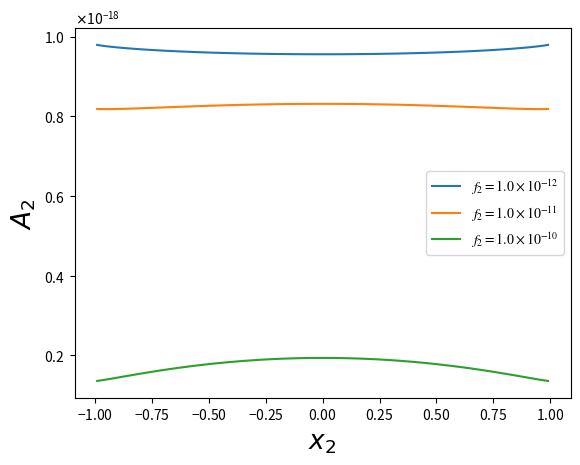

The script that saved this image:
#!/usr/bin/env python3
# -*- coding: utf-8 -*-
"""
Created on Thu Apr  4 11:58:08 2024

@author: ueda
"""
#%%
import numpy as np
import matplotlib.pyplot as plt
import math
from matplotlib.ticker import ScalarFormatter

mu_0 = 1e-19
n = 10
a = 20
kb = 1.38e-23
T = 309.5

f_0 = 1e-9
f_values = [1e-12, 1e-11, 1e-10]


def E(x, n, f):
    term1 = n*(1-x)/2*mu_0*math.exp(-f*(a-n*(1+x)/2)/f_0)
    term2 = n*(1+x)/2*mu_0*math.exp(-f*(a+n*(x-1)/2)/f_0)
    return term1 + term2

def S(x, n):
    return kb * n * (-(1 + x) / 2 *math.log((1 + x) / 2) - (1-x) / 2 * math.log((1-x) / 2))

def A(x, n, f):
    return E(x, n, f) - T * S(x, n)

x_values = np.linspace(-0.99, 0.99, 100)

fig, ax = plt.subplots()

for f in f_values:
    A_values = [A(x, n, f) for x in x_values]
    exponent = int(np.log10(f))
    mantissa = f / 10**exponent
    label_text = f'$f_2 = {mantissa:.1f} \\times 10^{{{exponent}}}$'
    ax.plot(x_values, A_values, label=label_text)
    
ax.xaxis.set_major_formatter(ScalarFormatter(useMathText=True))
ax.yaxis.set_major_formatter(ScalarFormatter(useMathText=True))

plt.rcParams['font.family'] = 'Times New Roman'
plt.rcParams['mathtext.fontset'] = 'stix'
plt.xlabel(r'$x_2$', fontsize=19)
plt.ylabel(r'$A_2$', fontsize=19)
plt.legend()

fig.set_dpi(300)  
plt.savefig('PS2_freeenergy_v2.png', bbox_inches="tight", pad_inches=0.05, dpi=300)  # 保存の解像度を上げる
plt.show()
